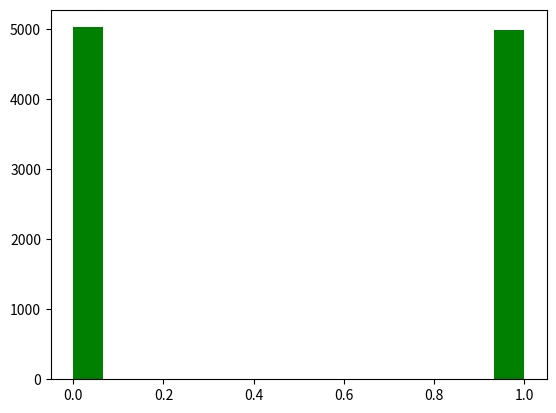

This chart was generated by the following Python code:
import random
import numpy as np
import matplotlib.pyplot as plt   

num = []
p=0.5

for i in range(10000):
    x=random.random()
    if x<=(1-p):
      y=0
    else:
      y=1
    num.append(y)

plt.hist(num, bins = 15, color = 'green')
plt.show()
